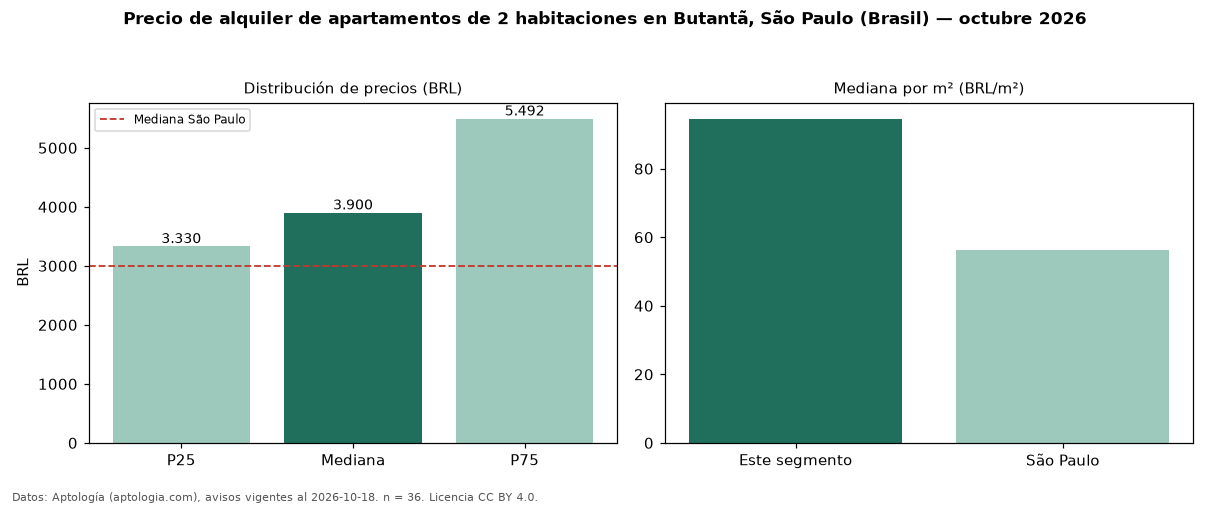

The file beside this chart, header and first rows:
seccion, metrica, valor, moneda, n
precio, p25, 3330, BRL, 36
precio, mediana, 3900, BRL, 36
precio, p75, 5492, BRL, 36
precio, minimo, 2125, BRL, 36
precio, maximo, 10500, BRL, 36
m2, mediana_precio_m2, 94.56, BRL, 36
m2, area_mediana_m2, 43.5, m2, 36
admin, mediana_admin_mes, 670.0, BRL, 36
banos, mediana_banos, 1.0, , 
habitaciones, 2, 3900, BRL, 36
ciudad, mediana_ciudad_referencia, 3000, BRL, 
ciudad, mediana_m2_ciudad, 56.33, BRL, 
fuente, fecha_datos, 2026-10-18, , 
fuente, atribucion, https://www.aptologia.com/br/aluguel/sao…, , 
fuente, licencia, CC BY 4.0, , 
